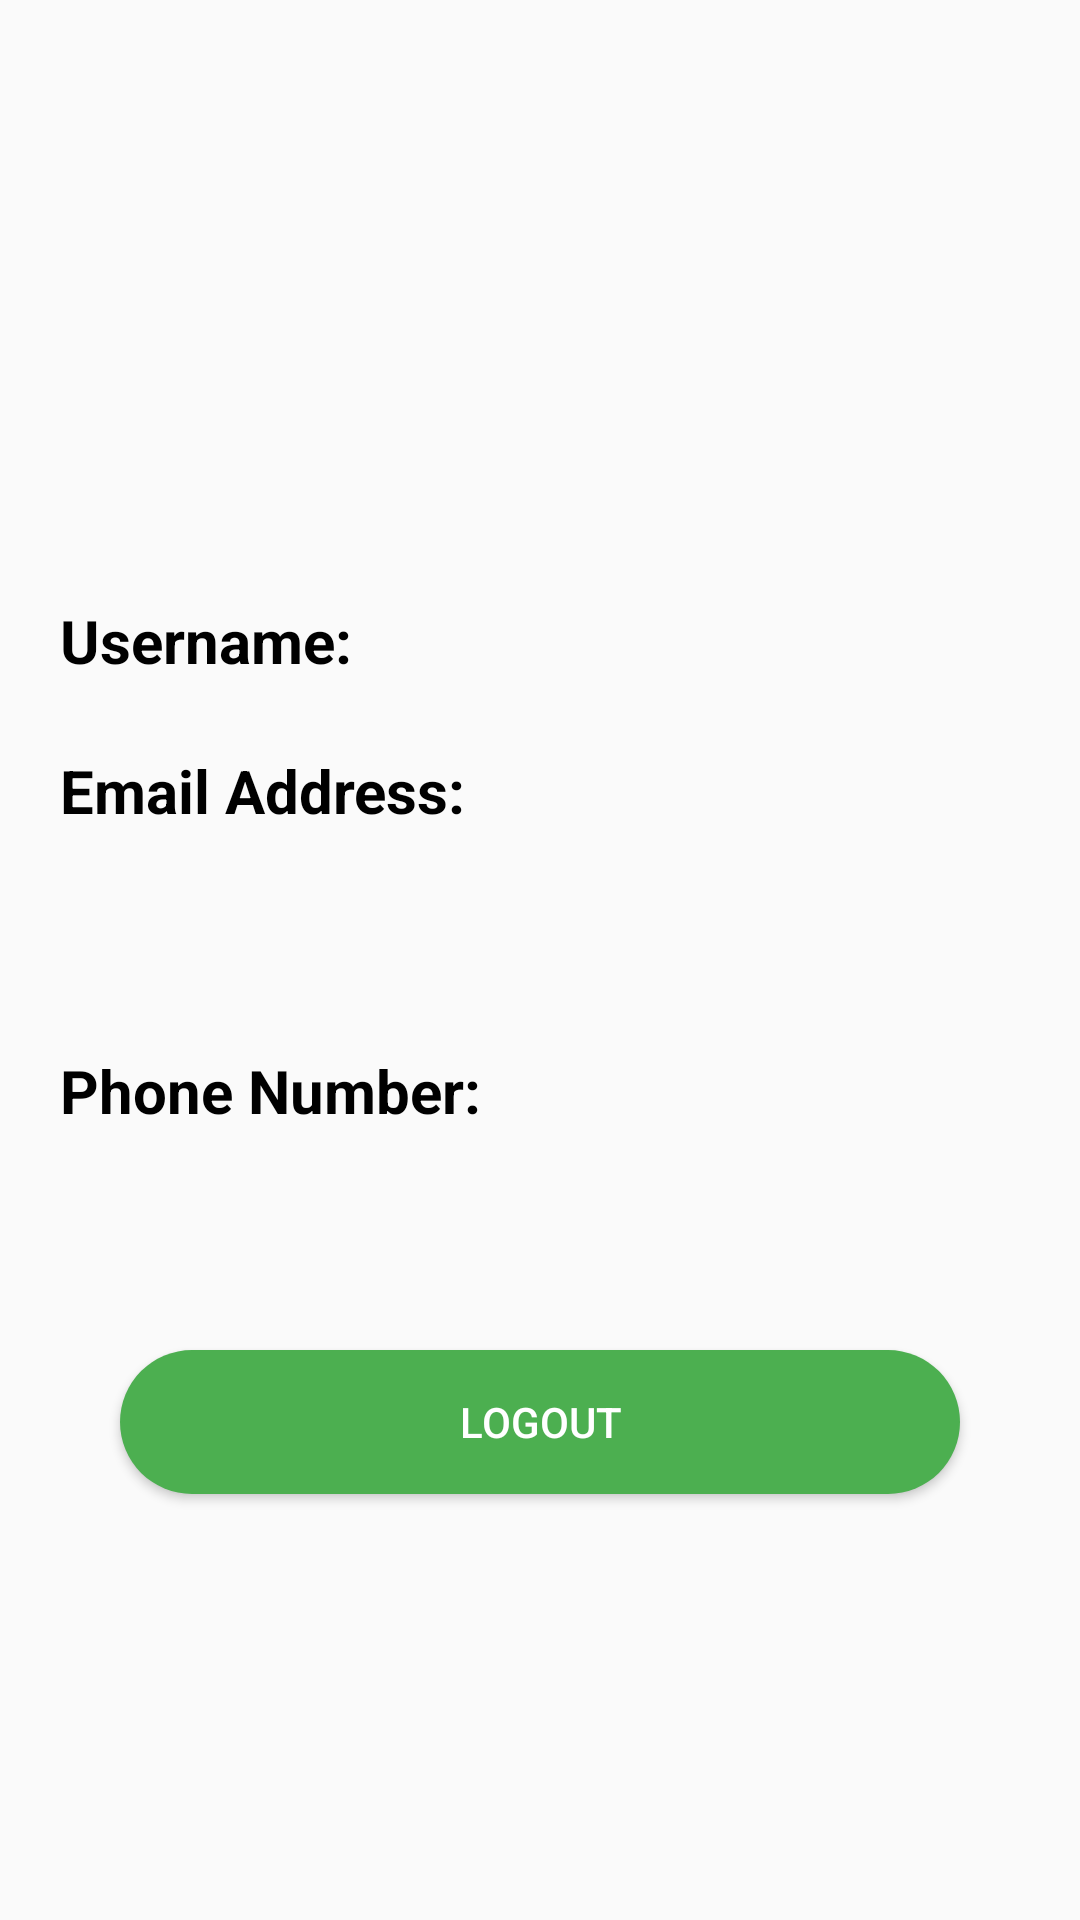

Reconstruct the res/layout file that produces this screen, plus the resources it refers to.
<!-- AndroidManifest.xml: application theme AppTheme -->
<!-- res/layout/fragment_profile.xml -->
<?xml version="1.0" encoding="utf-8"?>
<LinearLayout xmlns:android="http://schemas.android.com/apk/res/android"
    android:orientation="vertical" android:layout_width="match_parent"
    android:layout_height="match_parent">


    <RelativeLayout
        android:layout_width="match_parent"
        android:layout_height="match_parent">

        <ImageView
            android:layout_width="100dp"
            android:layout_height="100dp"
            android:src="@drawable/farmer"
            android:layout_marginTop="50dp"
            android:layout_centerHorizontal="true"/>

        <TextView
            android:id="@+id/name"
            android:layout_width="wrap_content"
            android:layout_height="wrap_content"
            android:layout_marginLeft="200dp"
            android:textSize="20dp"
            android:textColor="@color/eco"
            android:layout_marginTop="200dp"/>

        <TextView
            android:id="@+id/phone"
            android:layout_width="wrap_content"
            android:layout_height="wrap_content"
            android:layout_marginLeft="200dp"
            android:textSize="20dp"
            android:textColor="@color/eco"
            android:layout_marginTop="350dp"/>

        <TextView
            android:id="@+id/email"
            android:layout_width="wrap_content"
            android:layout_height="wrap_content"
            android:layout_marginLeft="200dp"
            android:textSize="20dp"
            android:textColor="@color/eco"
            android:layout_marginTop="250dp"/>

        <TextView
            android:id="@+id/tv1"
            android:layout_width="wrap_content"
            android:layout_height="wrap_content"
            android:layout_marginLeft="20dp"
            android:layout_marginBottom="20dp"
            android:text="Username:"
            android:textStyle="bold"
            android:textSize="20dp"
            android:textColor="@android:color/black"
            android:layout_marginTop="200dp"/>

        <TextView
            android:id="@+id/tv2"
            android:layout_width="wrap_content"
            android:layout_height="wrap_content"
            android:layout_marginLeft="20dp"
            android:layout_marginBottom="20dp"
            android:text="Email Address:"
            android:textStyle="bold"
            android:textSize="20dp"
            android:textColor="@android:color/black"
            android:layout_marginTop="250dp"/>

        <TextView
            android:id="@+id/tv3"
            android:layout_width="wrap_content"
            android:layout_height="wrap_content"
            android:layout_marginLeft="20dp"
            android:layout_marginBottom="20dp"
            android:text="Phone Number:"
            android:textStyle="bold"
            android:textSize="20dp"
            android:textColor="@android:color/black"
            android:layout_marginTop="350dp"/>


        <Button
            android:id="@+id/logout"
            android:layout_width="match_parent"
            android:layout_height="wrap_content"
            android:layout_marginLeft="40dp"
            android:layout_marginRight="40dp"
            android:background="@drawable/round_button"
            android:textColor="@android:color/white"
            android:layout_marginTop="450dp"
            android:text="Logout" />

    </RelativeLayout>
</LinearLayout>
<!-- resources referenced by this layout -->
<resources>
  <color name="eco">#4CAF50</color>
  <!-- drawable round_button (drawable) -->
  <?xml version="1.0" encoding="utf-8"?>
  <shape xmlns:android="http://schemas.android.com/apk/res/android"
      android:shape="rectangle">
  
      <solid
          android:color="@color/eco"
          />
      <corners
          android:radius="25dp"/>
  
  </shape>
  <style name="AppTheme" parent="Theme.AppCompat.Light.DarkActionBar">
          
          <item name="colorPrimary">@color/colorPrimary</item>
          <item name="colorPrimaryDark">@color/colorPrimaryDark</item>
          <item name="colorAccent">@color/progress</item>
      </style>
  <color name="colorPrimary">#008577</color>
  <color name="colorPrimaryDark">#00574B</color>
  <color name="progress">#3E7E41</color>
</resources>
